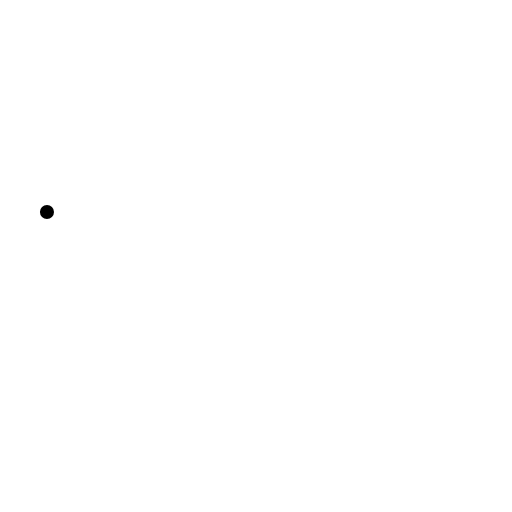
t = 0.00 s
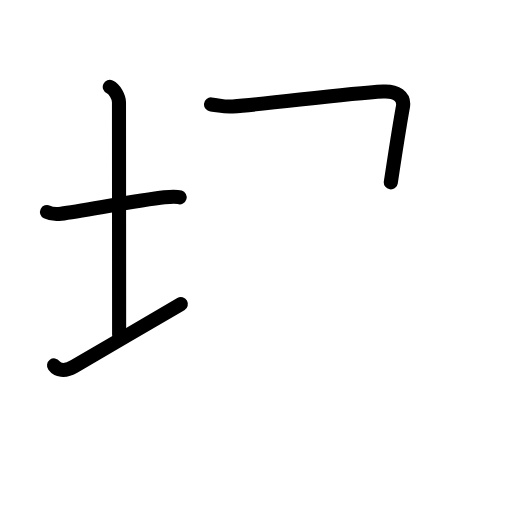
t = 3.44 s
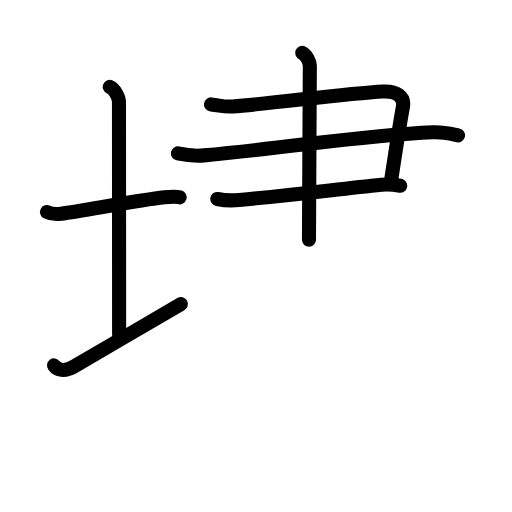
t = 6.88 s
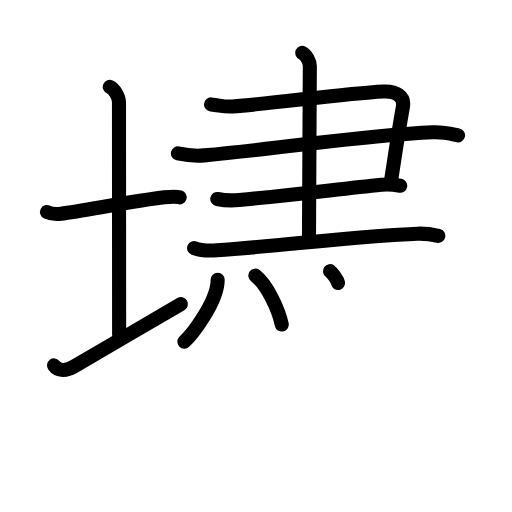
t = 10.25 s
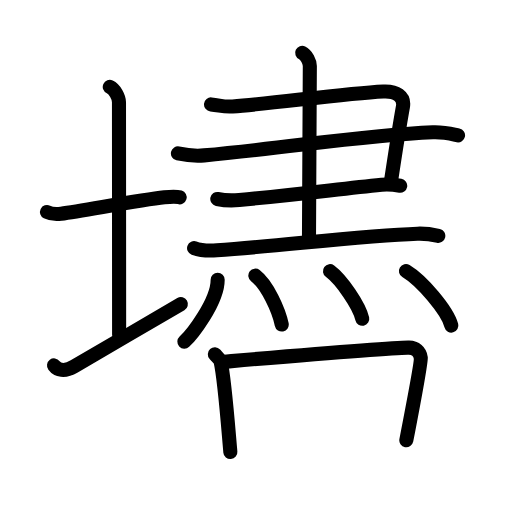
t = 13.58 s
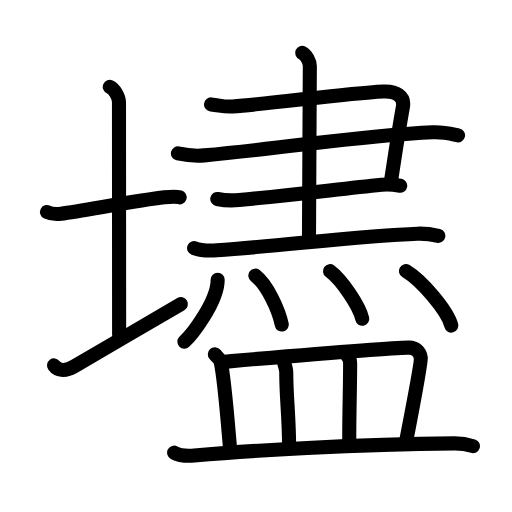
t = 17.00 s

The animated SVG that drew these frames (rendered in a browser with its animation timeline set to each time). Animation: 54 SMIL elements (animate=54); one cycle of 17.00 s.

<?xml version="1.0" encoding="UTF-8"?>
<!--
AniKanjiVG is licensed by CC-BY-SA Paul C. Sommerhoff (https://bitbucket.org/sommerhoff/anikanjivg).
AniKanjiVG uses KanjiVG which is licensed by CC-BY-SA Ulrich Apel (http://kanjivg.tagaini.net).
See also http://creativecommons.org/licenses/by-sa/3.0/
-->
<svg xmlns:kvg='http://kanjivg.tagaini.net' xmlns='http://www.w3.org/2000/svg' width='109' height='109' viewBox='0 0 109 109' style='fill:none;stroke:#000000;stroke-width:3;stroke-linecap:round;stroke-linejoin:round;' id="kvg:kanji_058d7"><g id="kvg:058d7" kvg:element="壗"><g id="kvg:058d7-g1" kvg:element="土" kvg:variant="true" kvg:position="left" kvg:radical="general"><path id="kvg:058d7-s1" kvg:type="㇐" d="M10,45.14c0.76,0.38,2.24,0.46,3,0.36c4.82-0.66,16.65-2.89,22-3.5c1.25-0.14,2.62-0.18,3.25,0.01"><animate attributeName="d" begin="0.0s" dur="0.3333333333333333s" from="M10,45.14C10,45.14,10,45.14,10,45.14" to="M10,45.14c0.76,0.38,2.24,0.46,3,0.36" />
<animate attributeName="d" begin="0.3333333333333333s" dur="0.3333333333333333s" from="M10,45.14c0.76,0.38,2.24,0.46,3,0.36c0,0,0,0,0,0,0" to="M10,45.14c0.76,0.38,2.24,0.46,3,0.36c4.82-0.66,16.65-2.89,22-3.5" />
<animate attributeName="d" begin="0.6666666666666666s" dur="0.3333333333333333s" from="M10,45.14c0.76,0.38,2.24,0.46,3,0.36c4.82-0.66,16.65-2.89,22-3.5c0,0,0,0,0,0,0" to="M10,45.14c0.76,0.38,2.24,0.46,3,0.36c4.82-0.66,16.65-2.89,22-3.5c1.25-0.14,2.62-0.18,3.25,0.01" />
</path>
<path id="kvg:058d7-s2" kvg:type="㇑a" d="M23.37,18.5c1.09,0.5,1.96,2.23,1.96,3.25c0,7.25,0.03,38.75,0.03,49.5"><animate attributeName="d" begin="1.0s" dur="0.5s" from="M23.37,18.5C23.37,18.5,23.37,18.5,23.37,18.5" to="M23.37,18.5c1.09,0.5,1.96,2.23,1.96,3.25" />
<animate attributeName="d" begin="1.5s" dur="0.5s" from="M23.37,18.5c1.09,0.5,1.96,2.23,1.96,3.25c0,0,0,0,0,0,0" to="M23.37,18.5c1.09,0.5,1.96,2.23,1.96,3.25c0,7.25,0.03,38.75,0.03,49.5" />
<animate attributeName="d" begin="0s" dur="1.0s" from="M-100,-100" to="M-100,-100" />
</path>
<path id="kvg:058d7-s3" kvg:type="㇀/㇐" d="M11.5,77.79c0.72,0.96,2.15,1.46,4.3,0.21c5.97-3.5,16.73-9.75,22.7-13.25"><animate attributeName="d" begin="2.0s" dur="0.5s" from="M11.5,77.79C11.5,77.79,11.5,77.79,11.5,77.79" to="M11.5,77.79c0.72,0.96,2.15,1.46,4.3,0.21" />
<animate attributeName="d" begin="2.5s" dur="0.5s" from="M11.5,77.79c0.72,0.96,2.15,1.46,4.3,0.21c0,0,0,0,0,0,0" to="M11.5,77.79c0.72,0.96,2.15,1.46,4.3,0.21c5.97-3.5,16.73-9.75,22.7-13.25" />
<animate attributeName="d" begin="0s" dur="2.0s" from="M-100,-100" to="M-100,-100" />
</path>
</g>
<g id="kvg:058d7-g2" kvg:element="盡" kvg:position="right"><g id="kvg:058d7-g3" kvg:position="top"><g id="kvg:058d7-g4" kvg:element="聿" kvg:partial="true" kvg:position="top"><g id="kvg:058d7-g5" kvg:element="⺕" kvg:variant="true" kvg:original="彑"><path id="kvg:058d7-s4" kvg:type="㇕" d="M44.92,22.23c2.08,0.22,2.67,0.57,4.59,0.43c8.76-0.65,23.76-2.75,32.1-3.18c2.71-0.14,4.56,1.05,4.17,3.23c-0.62,3.45-1.12,6.41-2.58,16.11"><animate attributeName="d" begin="3.0s" dur="0.25s" from="M44.92,22.23C44.92,22.23,44.92,22.23,44.92,22.23" to="M44.92,22.23c2.08,0.22,2.67,0.57,4.59,0.43" />
<animate attributeName="d" begin="3.25s" dur="0.25s" from="M44.92,22.23c2.08,0.22,2.67,0.57,4.59,0.43c0,0,0,0,0,0,0" to="M44.92,22.23c2.08,0.22,2.67,0.57,4.59,0.43c8.76-0.65,23.76-2.75,32.1-3.18" />
<animate attributeName="d" begin="3.5s" dur="0.25s" from="M44.92,22.23c2.08,0.22,2.67,0.57,4.59,0.43c8.76-0.65,23.76-2.75,32.1-3.18c0,0,0,0,0,0,0" to="M44.92,22.23c2.08,0.22,2.67,0.57,4.59,0.43c8.76-0.65,23.76-2.75,32.1-3.18c2.71-0.14,4.56,1.05,4.17,3.23" />
<animate attributeName="d" begin="3.75s" dur="0.25s" from="M44.92,22.23c2.08,0.22,2.67,0.57,4.59,0.43c8.76-0.65,23.76-2.75,32.1-3.18c2.71-0.14,4.56,1.05,4.17,3.23c0,0,0,0,0,0,0" to="M44.92,22.23c2.08,0.22,2.67,0.57,4.59,0.43c8.76-0.65,23.76-2.75,32.1-3.18c2.71-0.14,4.56,1.05,4.17,3.23c-0.62,3.45-1.12,6.41-2.58,16.11" />
<animate attributeName="d" begin="0s" dur="3.0s" from="M-100,-100" to="M-100,-100" />
</path>
<path id="kvg:058d7-s5" kvg:type="㇐" d="M37.88,32.65c1.93,0.43,3.44,0.63,5.58,0.43c18.66-1.72,33.89-4.28,48.69-4.92c2.37-0.1,4.29,0.43,5.36,0.65"><animate attributeName="d" begin="4.0s" dur="0.3333333333333333s" from="M37.88,32.65C37.88,32.65,37.88,32.65,37.88,32.65" to="M37.88,32.65c1.93,0.43,3.44,0.63,5.58,0.43" />
<animate attributeName="d" begin="4.333333333333333s" dur="0.3333333333333333s" from="M37.88,32.65c1.93,0.43,3.44,0.63,5.58,0.43c0,0,0,0,0,0,0" to="M37.88,32.65c1.93,0.43,3.44,0.63,5.58,0.43c18.66-1.72,33.89-4.28,48.69-4.92" />
<animate attributeName="d" begin="4.666666666666667s" dur="0.3333333333333333s" from="M37.88,32.65c1.93,0.43,3.44,0.63,5.58,0.43c18.66-1.72,33.89-4.28,48.69-4.92c0,0,0,0,0,0,0" to="M37.88,32.65c1.93,0.43,3.44,0.63,5.58,0.43c18.66-1.72,33.89-4.28,48.69-4.92c2.37-0.1,4.29,0.43,5.36,0.65" />
<animate attributeName="d" begin="0s" dur="4.0s" from="M-100,-100" to="M-100,-100" />
</path>
<path id="kvg:058d7-s6" kvg:type="㇐" d="M46.26,42.36c1.04,0.21,3.42,0.33,4.67,0.21c11.93-1.12,20.32-2.21,30.31-3.25c1.66-0.17,2.71,0,3.96,0.22"><animate attributeName="d" begin="5.0s" dur="0.3333333333333333s" from="M46.26,42.36C46.26,42.36,46.26,42.36,46.26,42.36" to="M46.26,42.36c1.04,0.21,3.42,0.33,4.67,0.21" />
<animate attributeName="d" begin="5.333333333333333s" dur="0.3333333333333333s" from="M46.26,42.36c1.04,0.21,3.42,0.33,4.67,0.21c0,0,0,0,0,0,0" to="M46.26,42.36c1.04,0.21,3.42,0.33,4.67,0.21c11.93-1.12,20.32-2.21,30.31-3.25" />
<animate attributeName="d" begin="5.666666666666667s" dur="0.3333333333333333s" from="M46.26,42.36c1.04,0.21,3.42,0.33,4.67,0.21c11.93-1.12,20.32-2.21,30.31-3.25c0,0,0,0,0,0,0" to="M46.26,42.36c1.04,0.21,3.42,0.33,4.67,0.21c11.93-1.12,20.32-2.21,30.31-3.25c1.66-0.17,2.71,0,3.96,0.22" />
<animate attributeName="d" begin="0s" dur="5.0s" from="M-100,-100" to="M-100,-100" />
</path>
</g>
<g id="kvg:058d7-g6" kvg:element="丨"><path id="kvg:058d7-s7" kvg:type="㇑" d="M64.33,11.25c0.91,0.43,1.63,1.91,1.63,2.8c0,4.77-0.18,30.38-0.18,36.98"><animate attributeName="d" begin="6.0s" dur="0.5s" from="M64.33,11.25C64.33,11.25,64.33,11.25,64.33,11.25" to="M64.33,11.25c0.91,0.43,1.63,1.91,1.63,2.8" />
<animate attributeName="d" begin="6.5s" dur="0.5s" from="M64.33,11.25c0.91,0.43,1.63,1.91,1.63,2.8c0,0,0,0,0,0,0" to="M64.33,11.25c0.91,0.43,1.63,1.91,1.63,2.8c0,4.77-0.18,30.38-0.18,36.98" />
<animate attributeName="d" begin="0s" dur="6.0s" from="M-100,-100" to="M-100,-100" />
</path>
</g>
<path id="kvg:058d7-s8" kvg:type="㇐" d="M41.32,52.82c1.27,0.47,3.59,0.56,4.85,0.47c14.33-1.04,31.19-3.15,42.71-3.54c2.11-0.07,3.38,0.22,4.43,0.46"><animate attributeName="d" begin="7.0s" dur="0.3333333333333333s" from="M41.32,52.82C41.32,52.82,41.32,52.82,41.32,52.82" to="M41.32,52.82c1.27,0.47,3.59,0.56,4.85,0.47" />
<animate attributeName="d" begin="7.333333333333333s" dur="0.3333333333333333s" from="M41.32,52.82c1.27,0.47,3.59,0.56,4.85,0.47c0,0,0,0,0,0,0" to="M41.32,52.82c1.27,0.47,3.59,0.56,4.85,0.47c14.33-1.04,31.19-3.15,42.71-3.54" />
<animate attributeName="d" begin="7.666666666666667s" dur="0.3333333333333333s" from="M41.32,52.82c1.27,0.47,3.59,0.56,4.85,0.47c14.33-1.04,31.19-3.15,42.71-3.54c0,0,0,0,0,0,0" to="M41.32,52.82c1.27,0.47,3.59,0.56,4.85,0.47c14.33-1.04,31.19-3.15,42.71-3.54c2.11-0.07,3.38,0.22,4.43,0.46" />
<animate attributeName="d" begin="0s" dur="7.0s" from="M-100,-100" to="M-100,-100" />
</path>
</g>
<g id="kvg:058d7-g7" kvg:element="灬" kvg:variant="true" kvg:original="火" kvg:position="bottom"><path id="kvg:058d7-s9" kvg:type="㇔" d="M46.34,59.54c0,4.78-5.62,11.83-7.09,13.19"><animate attributeName="d" begin="8.0s" dur="1.0s" from="M46.34,59.54C46.34,59.54,46.34,59.54,46.34,59.54" to="M46.34,59.54c0,4.78-5.62,11.83-7.09,13.19" />
<animate attributeName="d" begin="0s" dur="8.0s" from="M-100,-100" to="M-100,-100" />
</path>
<path id="kvg:058d7-s10" kvg:type="㇔" d="M54.36,58.68c2.55,1.96,4.98,7.36,5.62,10.41"><animate attributeName="d" begin="9.0s" dur="1.0s" from="M54.36,58.68C54.36,58.68,54.36,58.68,54.36,58.68" to="M54.36,58.68c2.55,1.96,4.98,7.36,5.62,10.41" />
<animate attributeName="d" begin="0s" dur="9.0s" from="M-100,-100" to="M-100,-100" />
</path>
<path id="kvg:058d7-s11" kvg:type="㇔" d="M70.25,57.72c2.42,1.79,6.26,7.36,6.87,10.15"><animate attributeName="d" begin="10.0s" dur="1.0s" from="M70.25,57.72C70.25,57.72,70.25,57.72,70.25,57.72" to="M70.25,57.72c2.42,1.79,6.26,7.36,6.87,10.15" />
<animate attributeName="d" begin="0s" dur="10.0s" from="M-100,-100" to="M-100,-100" />
</path>
<path id="kvg:058d7-s12" kvg:type="㇔" d="M86.42,57.71c3.41,2.05,8.81,8.41,9.67,11.6"><animate attributeName="d" begin="11.0s" dur="1.0s" from="M86.42,57.71C86.42,57.71,86.42,57.71,86.42,57.71" to="M86.42,57.71c3.41,2.05,8.81,8.41,9.67,11.6" />
<animate attributeName="d" begin="0s" dur="11.0s" from="M-100,-100" to="M-100,-100" />
</path>
</g>
</g>
<g id="kvg:058d7-g8" kvg:element="皿" kvg:position="bottom"><path id="kvg:058d7-s13" kvg:type="㇑a" d="M45.74,75.43c0.49,0.54,1.12,1.12,1.23,1.58c0.83,3.64,1.5,12.69,2.07,19.23"><animate attributeName="d" begin="12.0s" dur="0.5s" from="M45.74,75.43C45.74,75.43,45.74,75.43,45.74,75.43" to="M45.74,75.43c0.49,0.54,1.12,1.12,1.23,1.58" />
<animate attributeName="d" begin="12.5s" dur="0.5s" from="M45.74,75.43c0.49,0.54,1.12,1.12,1.23,1.58c0,0,0,0,0,0,0" to="M45.74,75.43c0.49,0.54,1.12,1.12,1.23,1.58c0.83,3.64,1.5,12.69,2.07,19.23" />
<animate attributeName="d" begin="0s" dur="12.0s" from="M-100,-100" to="M-100,-100" />
</path>
<path id="kvg:058d7-s14" kvg:type="㇕b" d="M47.72,77.01c8.79-0.75,36.16-3.11,39.35-3.01c1.38,0.04,2.34,0.81,2.51,2.17C89.71,77.09,88,86,86.5,93.73"><animate attributeName="d" begin="13.0s" dur="0.3333333333333333s" from="M47.72,77.01C47.72,77.01,47.72,77.01,47.72,77.01" to="M47.72,77.01c8.79-0.75,36.16-3.11,39.35-3.01" />
<animate attributeName="d" begin="13.333333333333334s" dur="0.3333333333333333s" from="M47.72,77.01c8.79-0.75,36.16-3.11,39.35-3.01c0,0,0,0,0,0,0" to="M47.72,77.01c8.79-0.75,36.16-3.11,39.35-3.01c1.38,0.04,2.34,0.81,2.51,2.17" />
<animate attributeName="d" begin="13.666666666666666s" dur="0.3333333333333333s" from="M47.72,77.01c8.79-0.75,36.16-3.11,39.35-3.01c1.38,0.04,2.34,0.81,2.51,2.17c0,0,0,0,0,0,0" to="M47.72,77.01c8.79-0.75,36.16-3.11,39.35-3.01c1.38,0.04,2.34,0.81,2.51,2.17C89.71,77.09,88,86,86.5,93.73" />
<animate attributeName="d" begin="0s" dur="13.0s" from="M-100,-100" to="M-100,-100" />
</path>
<path id="kvg:058d7-s15" kvg:type="㇑a" d="M60.44,77.21c0.2,0.35,0.5,1.57,0.5,2.02c0,5.46,0.56,8.78,0.61,15.77"><animate attributeName="d" begin="14.0s" dur="0.5s" from="M60.44,77.21C60.44,77.21,60.44,77.21,60.44,77.21" to="M60.44,77.21c0.2,0.35,0.5,1.57,0.5,2.02" />
<animate attributeName="d" begin="14.5s" dur="0.5s" from="M60.44,77.21c0.2,0.35,0.5,1.57,0.5,2.02c0,0,0,0,0,0,0" to="M60.44,77.21c0.2,0.35,0.5,1.57,0.5,2.02c0,5.46,0.56,8.78,0.61,15.77" />
<animate attributeName="d" begin="0s" dur="14.0s" from="M-100,-100" to="M-100,-100" />
</path>
<path id="kvg:058d7-s16" kvg:type="㇑a" d="M73.87,75.61c0.38,0.41,0.67,1.12,0.67,1.66c0,5.68-0.19,9.26-0.19,16.78"><animate attributeName="d" begin="15.0s" dur="0.5s" from="M73.87,75.61C73.87,75.61,73.87,75.61,73.87,75.61" to="M73.87,75.61c0.38,0.41,0.67,1.12,0.67,1.66" />
<animate attributeName="d" begin="15.5s" dur="0.5s" from="M73.87,75.61c0.38,0.41,0.67,1.12,0.67,1.66c0,0,0,0,0,0,0" to="M73.87,75.61c0.38,0.41,0.67,1.12,0.67,1.66c0,5.68-0.19,9.26-0.19,16.78" />
<animate attributeName="d" begin="0s" dur="15.0s" from="M-100,-100" to="M-100,-100" />
</path>
<path id="kvg:058d7-s17" kvg:type="㇐" d="M37.07,96.37c1.12,0.6,3.17,0.7,4.29,0.6c11.65-1,33.95-2.41,55.4-2.57c1.87-0.01,2.99,0.29,3.92,0.58"><animate attributeName="d" begin="16.0s" dur="0.3333333333333333s" from="M37.07,96.37C37.07,96.37,37.07,96.37,37.07,96.37" to="M37.07,96.37c1.12,0.6,3.17,0.7,4.29,0.6" />
<animate attributeName="d" begin="16.333333333333332s" dur="0.3333333333333333s" from="M37.07,96.37c1.12,0.6,3.17,0.7,4.29,0.6c0,0,0,0,0,0,0" to="M37.07,96.37c1.12,0.6,3.17,0.7,4.29,0.6c11.65-1,33.95-2.41,55.4-2.57" />
<animate attributeName="d" begin="16.666666666666668s" dur="0.3333333333333333s" from="M37.07,96.37c1.12,0.6,3.17,0.7,4.29,0.6c11.65-1,33.95-2.41,55.4-2.57c0,0,0,0,0,0,0" to="M37.07,96.37c1.12,0.6,3.17,0.7,4.29,0.6c11.65-1,33.95-2.41,55.4-2.57c1.87-0.01,2.99,0.29,3.92,0.58" />
<animate attributeName="d" begin="0s" dur="16.0s" from="M-100,-100" to="M-100,-100" />
</path>
</g>
</g>
</g>
</svg>
